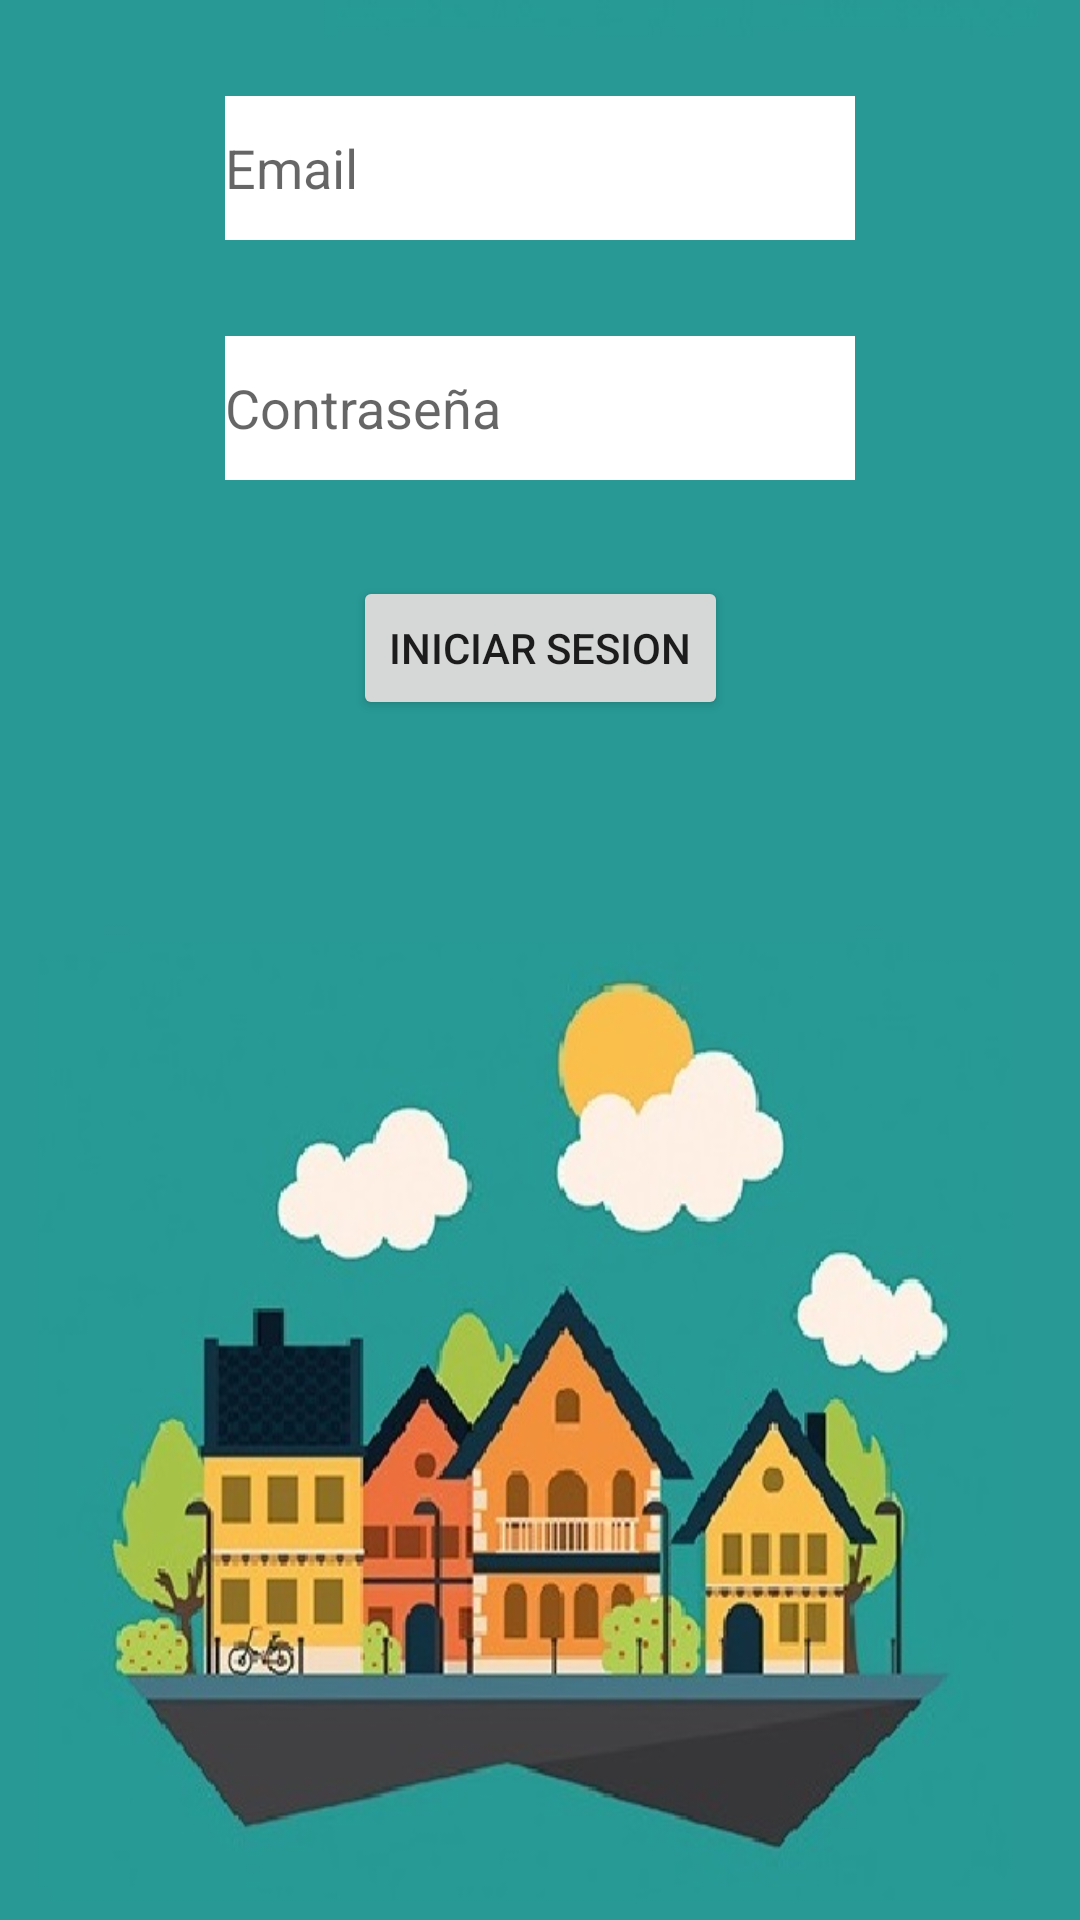

Layout XML and referenced resources for this Android screen:
<!-- AndroidManifest.xml: application theme Theme.NeighborConect -->
<!-- res/layout/activity_inicio_sesion.xml -->
<?xml version="1.0" encoding="utf-8"?>
<androidx.constraintlayout.widget.ConstraintLayout xmlns:android="http://schemas.android.com/apk/res/android"
    xmlns:app="http://schemas.android.com/apk/res-auto"
    xmlns:tools="http://schemas.android.com/tools"
    android:layout_width="match_parent"
    android:layout_height="match_parent"
    android:background="@drawable/background3"
    tools:context=".InicioSesionActivity">

    <Button
        android:id="@+id/btIniciarSesion"
        android:layout_width="wrap_content"
        android:layout_height="wrap_content"
        android:layout_marginTop="32dp"
        android:text="@string/iniciar_sesion"
        app:layout_constraintEnd_toEndOf="parent"
        app:layout_constraintStart_toStartOf="parent"
        app:layout_constraintTop_toBottomOf="@+id/etPassInicio" />

    <EditText
        android:id="@+id/etPassInicio"
        android:layout_width="wrap_content"
        android:layout_height="wrap_content"
        android:layout_marginTop="32dp"
        android:background="@color/white"
        android:ems="10"
        android:hint="Contraseña"
        android:inputType="textPassword"
        android:minHeight="48dp"
        app:layout_constraintEnd_toEndOf="parent"
        app:layout_constraintStart_toStartOf="parent"
        app:layout_constraintTop_toBottomOf="@+id/etEmailInicio" />

    <EditText
        android:id="@+id/etEmailInicio"
        android:layout_width="wrap_content"
        android:layout_height="wrap_content"
        android:layout_marginTop="32dp"
        android:background="@color/white"
        android:ems="10"
        android:hint="@string/email"
        android:inputType="textEmailAddress"
        android:minHeight="48dp"
        app:layout_constraintEnd_toEndOf="parent"
        app:layout_constraintStart_toStartOf="parent"
        app:layout_constraintTop_toTopOf="parent" />

</androidx.constraintlayout.widget.ConstraintLayout>
<!-- resources referenced by this layout -->
<resources>
  <color name="white">#FFFFFFFF</color>
  <!-- drawable background3: jpg bitmap (drawable, 65789 bytes) -->
  <string name="email">Email</string>
  <string name="iniciar_sesion">Iniciar sesion</string>
  <style name="Theme.NeighborConect" parent="Theme.MaterialComponents.DayNight.DarkActionBar">
          
          <item name="colorPrimary">@color/purple_500</item>
          <item name="colorPrimaryVariant">@color/purple_700</item>
          <item name="colorOnPrimary">@color/white</item>
          
          <item name="colorSecondary">@color/teal_200</item>
          <item name="colorSecondaryVariant">@color/teal_700</item>
          <item name="colorOnSecondary">@color/black</item>
          
          <item name="android:statusBarColor" tools:targetApi="l">?attr/colorPrimaryVariant</item>
          
      </style>
  <color name="purple_500">#FF6200EE</color>
  <color name="purple_700">#FF3700B3</color>
  <color name="teal_200">#FF03DAC5</color>
  <color name="teal_700">#FF018786</color>
  <color name="black">#FF000000</color>
</resources>
